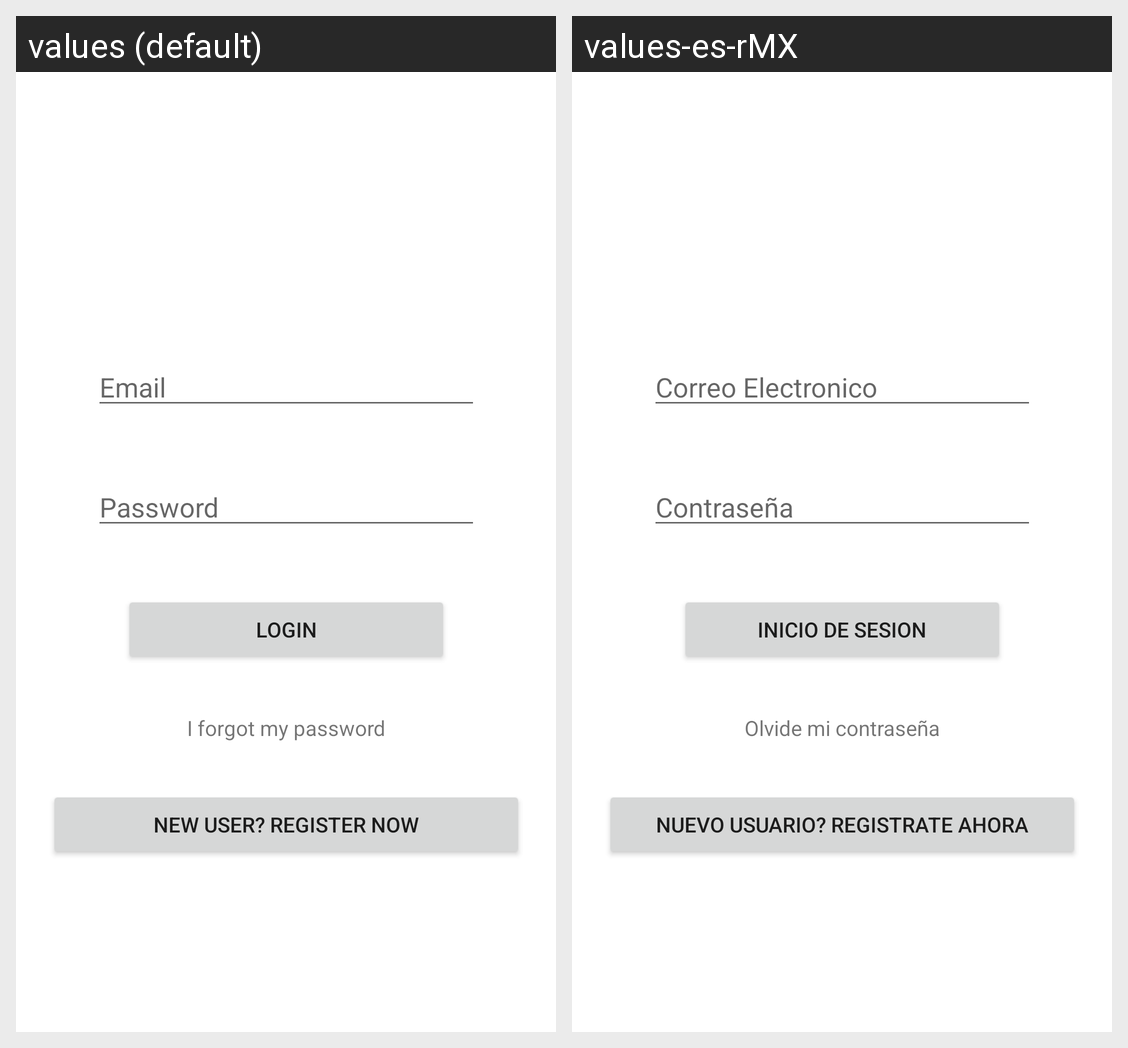

Strings drawn on this Android screen and how each of the app's shown locales translates them:
Android screen res/layout/activity_main.xml rendered under 2 locales, left to right: values (default), values-es-rMX. Device: Nexus 5 (rendered at 1080×1920; each locale shown at half size, 540×960, under a caption strip naming it); theme Theme.Izhuatl.
Strings drawn on this screen, with the default value and each locale's value (text and hints the layout hard-codes, and strings that could not be matched under every locale, appear in the picture but are not listed):

email
  values: Email
  values-es-rMX: Correo Electronico

password
  values: Password
  values-es-rMX: Contraseña

login
  values: Login
  values-es-rMX: Inicio de sesion

forgot_password_text
  values: I forgot my password
  values-es-rMX: Olvide mi contraseña

register_user_btn
  values: New user? Register now
  values-es-rMX: Nuevo Usuario? Registrate ahora
